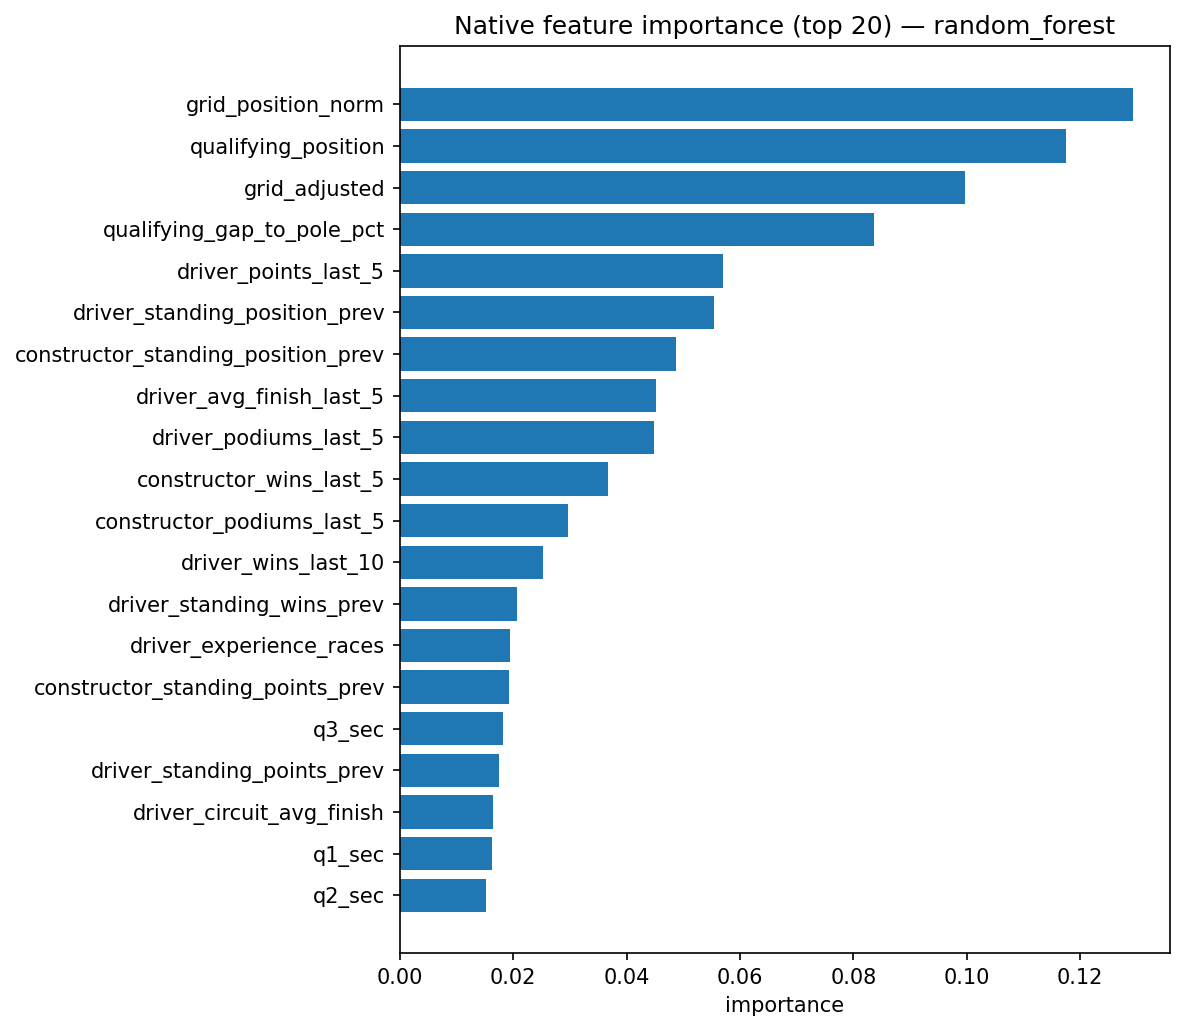

The file beside this chart, header and first rows:
feature, importance, is_missing_indicator, feature_class
grid_position_norm, 0.1294, False, stable
qualifying_position, 0.1176, False, stable
grid_adjusted, 0.09967, False, stable
qualifying_gap_to_pole_pct, 0.08366, False, stable
driver_points_last_5, 0.05708, False, era_sensitive
driver_standing_position_prev, 0.05533, False, stable
constructor_standing_position_prev, 0.04873, False, stable
driver_avg_finish_last_5, 0.04525, False, stable
driver_podiums_last_5, 0.04484, False, era_sensitive
constructor_wins_last_5, 0.0367, False, era_sensitive
constructor_podiums_last_5, 0.02965, False, era_sensitive
driver_wins_last_10, 0.02529, False, era_sensitive
driver_standing_wins_prev, 0.02058, False, era_sensitive
driver_experience_races, 0.01938, False, stable
constructor_standing_points_prev, 0.01925, False, era_sensitive
q3_sec, 0.01812, False, experimental
driver_standing_points_prev, 0.01743, False, era_sensitive
driver_circuit_avg_finish, 0.01635, False, experimental
q1_sec, 0.01633, False, experimental
q2_sec, 0.01515, False, experimental
constructor_wins_last_3, 0.01473, False, era_sensitive
driver_wins_last_5, 0.01196, False, era_sensitive
driver_circuit_starts, 0.0113, False, experimental
constructor_circuit_wins, 0.01012, False, experimental
driver_wins_last_3, 0.008031, False, era_sensitive
constructor_dnf_rate_last_5, 0.006169, False, era_sensitive
driver_circuit_wins, 0.005772, False, experimental
missingindicator_q3_sec, 0.005249, True, experimental
reached_q3, 0.004992, False, stable
driver_dnf_rate_last_5, 0.003735, False, stable
missingindicator_q2_sec, 0.00109, True, experimental
missingindicator_driver_circuit_avg_fini…, 0.0008226, True, experimental
reached_q2, 0.0002583, False, stable
missingindicator_qualifying_gap_to_pole_…, 2.0152414667893467e-05, True, stable
missingindicator_driver_standing_points_…, 1.940498977521864e-05, True, era_sensitive
missingindicator_q1_sec, 5.351841572112756e-06, True, experimental
missingindicator_constructor_standing_po…, 1.010574537504655e-07, True, era_sensitive
missingindicator_driver_standing_wins_pr…, 1.1240257992796254e-08, True, era_sensitive
missingindicator_constructor_standing_po…, 4.23108589867479e-17, True, stable
missingindicator_driver_standing_positio…, 1.0877250893564672e-17, True, stable
missingindicator_driver_wins_last_3, 5.760400336330807e-18, True, era_sensitive
pit_lane_start, 5.0547242644417196e-18, False, stable
missingindicator_driver_dnf_rate_last_5, 2.676661836701475e-18, True, stable
missingindicator_constructor_wins_last_5, 2.4236593943744574e-18, True, era_sensitive
missingindicator_constructor_dnf_rate_la…, 2.276695730493329e-18, True, era_sensitive
missingindicator_driver_points_last_5, 1.764539611073797e-18, True, era_sensitive
missingindicator_driver_avg_finish_last_…, 1.129428280804838e-18, True, stable
missingindicator_driver_wins_last_10, 1.0765749233826091e-18, True, era_sensitive
missingindicator_driver_wins_last_5, 1.0657318048885554e-18, True, era_sensitive
missingindicator_driver_podiums_last_5, 7.429812311708167e-19, True, era_sensitive
missingindicator_constructor_podiums_las…, 4.647484529404887e-19, True, era_sensitive
missingindicator_qualifying_position, 0.0, True, stable
missingindicator_constructor_wins_last_3, 0.0, True, era_sensitive
